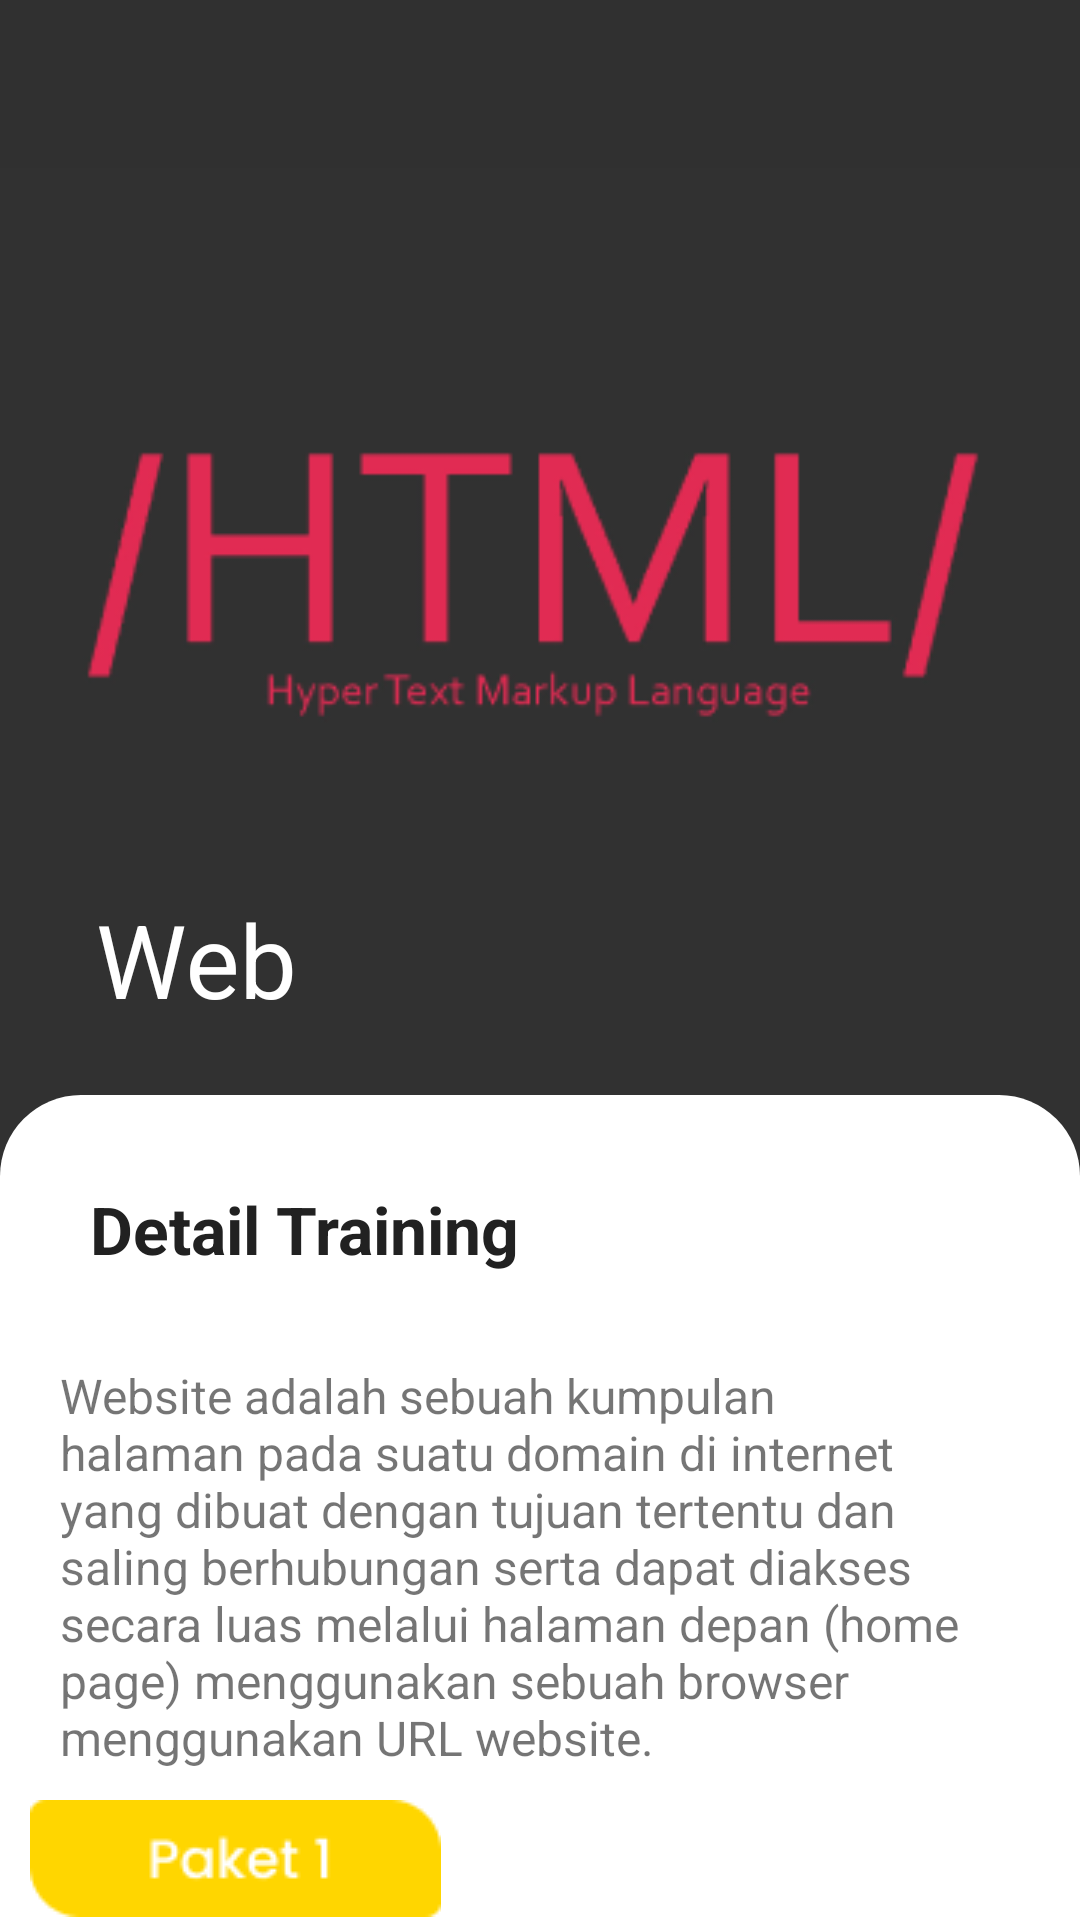

Reconstruct the res/layout file that produces this screen, plus the resources it refers to.
<!-- AndroidManifest.xml: application theme Theme.JITC -->
<!-- res/layout/activity_web.xml -->
<?xml version="1.0" encoding="utf-8"?>
<androidx.coordinatorlayout.widget.CoordinatorLayout xmlns:android="http://schemas.android.com/apk/res/android"
    xmlns:app="http://schemas.android.com/apk/res-auto"
    xmlns:tools="http://schemas.android.com/tools"
    android:layout_width="match_parent"
    android:layout_height="match_parent"
    android:background="@color/colorweb"
    android:fitsSystemWindows="true"
    tools:context="com.jitcproject.jitc.Course.WebActivity">

    <com.google.android.material.appbar.AppBarLayout
        android:id="@+id/AppbarLayout"
        android:layout_width="match_parent"
        android:layout_height="365dp"
        android:fitsSystemWindows="true"
        android:theme="@style/ThemeOverlay.MaterialComponents.Dark">

        <com.google.android.material.appbar.CollapsingToolbarLayout
            android:id="@+id/collapsingToolbar"
            android:layout_width="match_parent"
            android:layout_height="match_parent"
            android:fitsSystemWindows="true"
            app:contentScrim="@color/colorweb"
            app:layout_scrollFlags="scroll|exitUntilCollapsed|snap"
            app:title="@string/web">

            <ImageView
                android:layout_width="match_parent"
                android:layout_height="match_parent"
                android:contentDescription="@string/web"
                android:fitsSystemWindows="true"
                android:scaleType="centerCrop"
                android:src="@drawable/bg_web"
                app:layout_collapseMode="parallax" />

            <androidx.appcompat.widget.Toolbar
                android:id="@+id/toolbar"
                android:layout_width="match_parent"
                android:layout_height="?actionBarSize"
                android:background="@color/colorweb1"
                android:contentDescription="@string/web"
                app:contentInsetStart="0dp"
                app:contentInsetStartWithNavigation="0dp"
                app:layout_collapseMode="pin"
                app:popupTheme="@style/Theme.MaterialComponents.Light" />


        </com.google.android.material.appbar.CollapsingToolbarLayout>

    </com.google.android.material.appbar.AppBarLayout>

    <androidx.core.widget.NestedScrollView
        android:layout_width="match_parent"
        android:layout_height="match_parent"
        android:background="@drawable/bg_shape"
        android:overScrollMode="never"
        app:layout_behavior="com.google.android.material.appbar.AppBarLayout$ScrollingViewBehavior">

        <LinearLayout
            android:layout_width="match_parent"
            android:layout_height="wrap_content"
            android:orientation="vertical"
            android:padding="10sp">

            <TextView
                android:layout_width="match_parent"
                android:layout_height="wrap_content"
                android:padding="20sp"
                android:text="@string/detail_training"
                android:textColor="#212121"
                android:textSize="22sp"
                android:textStyle="bold" />

            <TextView
                android:layout_width="match_parent"
                android:layout_height="wrap_content"
                android:padding="10sp"
                android:text="@string/detail_web"
                android:textSize="16sp" />

            <ImageView
                android:layout_width="wrap_content"
                android:layout_height="wrap_content"
                android:src="@drawable/paket1" />

            <TextView
                android:layout_width="match_parent"
                android:layout_height="wrap_content"
                android:padding="10sp"
                android:text="@string/detail_web1"
                android:textSize="16sp" />

            <ImageView
                android:layout_width="wrap_content"
                android:layout_height="wrap_content"
                android:src="@drawable/paket2" />

            <TextView
                android:layout_width="match_parent"
                android:layout_height="wrap_content"
                android:padding="10sp"
                android:text="@string/detail_web2"
                android:textSize="16sp" />

            <ImageView
                android:layout_width="wrap_content"
                android:layout_height="wrap_content"
                android:src="@drawable/paket3" />

            <TextView
                android:layout_width="match_parent"
                android:layout_height="wrap_content"
                android:padding="10sp"
                android:text="@string/detail_web3"
                android:textSize="16sp" />

            <ImageView
                android:layout_width="wrap_content"
                android:layout_height="wrap_content"
                android:src="@drawable/paket4" />

            <TextView
                android:layout_width="match_parent"
                android:layout_height="wrap_content"
                android:padding="10sp"
                android:text="@string/detail_web4"
                android:textSize="16sp" />

            <ImageView
                android:layout_width="wrap_content"
                android:layout_height="wrap_content"
                android:src="@drawable/paket5" />

            <TextView
                android:layout_width="match_parent"
                android:layout_height="wrap_content"
                android:padding="10sp"
                android:text="@string/detail_web5"
                android:textSize="16sp" />

            <ImageView
                android:layout_width="wrap_content"
                android:layout_height="wrap_content"
                android:src="@drawable/paket6" />

            <TextView
                android:layout_width="match_parent"
                android:layout_height="wrap_content"
                android:padding="10sp"
                android:text="@string/detail_web6"
                android:textSize="16sp" />

            <ImageView
                android:layout_width="wrap_content"
                android:layout_height="wrap_content"
                android:src="@drawable/paket7" />

            <TextView
                android:layout_width="match_parent"
                android:layout_height="wrap_content"
                android:padding="10sp"
                android:text="@string/detail_web7"
                android:textSize="16sp" />


            <ImageView
                android:layout_width="wrap_content"
                android:layout_height="wrap_content"
                android:src="@drawable/paket8" />

            <TextView
                android:layout_width="match_parent"
                android:layout_height="wrap_content"
                android:padding="10sp"
                android:text="@string/detail_web8"
                android:textSize="16sp" />

            <ImageView
                android:layout_width="wrap_content"
                android:layout_height="wrap_content"
                android:src="@drawable/paket9" />

            <TextView
                android:layout_width="match_parent"
                android:layout_height="wrap_content"
                android:padding="10sp"
                android:text="@string/detail_web9"
                android:textSize="16sp" />

            <ImageView
                android:layout_width="wrap_content"
                android:layout_height="wrap_content"
                android:src="@drawable/paket10" />

            <TextView
                android:layout_width="match_parent"
                android:layout_height="wrap_content"
                android:padding="10sp"
                android:text="@string/detail_web10"
                android:textSize="16sp" />

        </LinearLayout>
    </androidx.core.widget.NestedScrollView>
</androidx.coordinatorlayout.widget.CoordinatorLayout>
<!-- resources referenced by this layout -->
<resources>
  <color name="colorweb">#313131</color>
  <color name="colorweb1">#80313131</color>
  <!-- drawable bg_shape (drawable) -->
  <?xml version="1.0" encoding="utf-8"?>
  <shape xmlns:android="http://schemas.android.com/apk/res/android">
      <solid android:color="#ffffff">
      </solid>
      <corners android:topLeftRadius="27dp"
          android:topRightRadius="27dp">
      </corners>
  </shape>
  <!-- drawable bg_web: png bitmap (drawable, 14459 bytes) -->
  <!-- drawable paket1: png bitmap (drawable, 1202 bytes) -->
  <!-- drawable paket10: png bitmap (drawable, 1429 bytes) -->
  <!-- drawable paket2: png bitmap (drawable, 1376 bytes) -->
  <!-- drawable paket3: png bitmap (drawable, 1400 bytes) -->
  <!-- drawable paket4: png bitmap (drawable, 1301 bytes) -->
  <!-- drawable paket5: png bitmap (drawable, 1327 bytes) -->
  <!-- drawable paket6: png bitmap (drawable, 1382 bytes) -->
  <!-- drawable paket7: png bitmap (drawable, 1294 bytes) -->
  <!-- drawable paket8: png bitmap (drawable, 1434 bytes) -->
  <!-- drawable paket9: png bitmap (drawable, 1415 bytes) -->
  <string name="detail_training">Detail Training</string>
  <string name="detail_web">Website adalah sebuah kumpulan halaman pada suatu domain di internet yang dibuat dengan tujuan tertentu dan saling berhubungan serta dapat diakses secara luas melalui halaman depan (home page) menggunakan sebuah browser menggunakan URL website.</string>
  <string name="detail_web1">Dapat menguasai HTML sebagai dasar pembuatan desain halaman web</string>
  <string name="detail_web10">Dapat menggunakan berbagai macam CMS (Content Management System) untuk membuat web site secara mudah dan cepat tanpa harus menguasai pemrograman web</string>
  <string name="detail_web2">Dapat menguasai teknik desain dan layout halaman web dengan CSS</string>
  <string name="detail_web3">Dapat menguasai pemrograman server side script dengan PHP untuk aplikasi berbasis web</string>
  <string name="detail_web4">Dapat menguasai teknik pemrograman grafik dalam PHP</string>
  <string name="detail_web5">Dapat membuat aplikasi berbasis web dengan server side script menggunakan ASP</string>
  <string name="detail_web6">Dapat menggunakan Javascript untuk pemrograman client side script dalam aplikasi berbasis web</string>
  <string name="detail_web7">Dapat menguasai teknik pemrograman AJAX (Asyncronous Javascript and XML) dalam membuat aplikasi berbasis web yang interaktif</string>
  <string name="detail_web8">Dapat memahami dan menguasai XML (eXtensible Markup Language)untuk format pertukaran data di internet</string>
  <string name="detail_web9">Dapat menguasai teknik pembuatan grafik berbasis vektor dengan SVG sebagai alternatif Macromedia Flash</string>
  <string name="web">Web</string>
  <style name="Theme.JITC" parent="Theme.MaterialComponents.Light.NoActionBar">
          
          <item name="colorPrimary">@color/colorPrimaryDark</item>
          <item name="colorPrimaryVariant">@color/purple_700</item>
          <item name="colorOnPrimary">@color/white</item>
          
          <item name="colorSecondary">@color/teal_200</item>
          <item name="colorSecondaryVariant">@color/teal_700</item>
          <item name="colorOnSecondary">@color/black</item>
          
          <item name="android:statusBarColor" tools:targetApi="l">?attr/colorPrimaryVariant</item>
          
      </style>
  <color name="colorPrimaryDark">#5843BE</color>
  <color name="purple_700">#FF3700B3</color>
  <color name="white">#FFFFFFFF</color>
  <color name="teal_200">#FF03DAC5</color>
  <color name="teal_700">#FF018786</color>
  <color name="black">#FF000000</color>
</resources>
